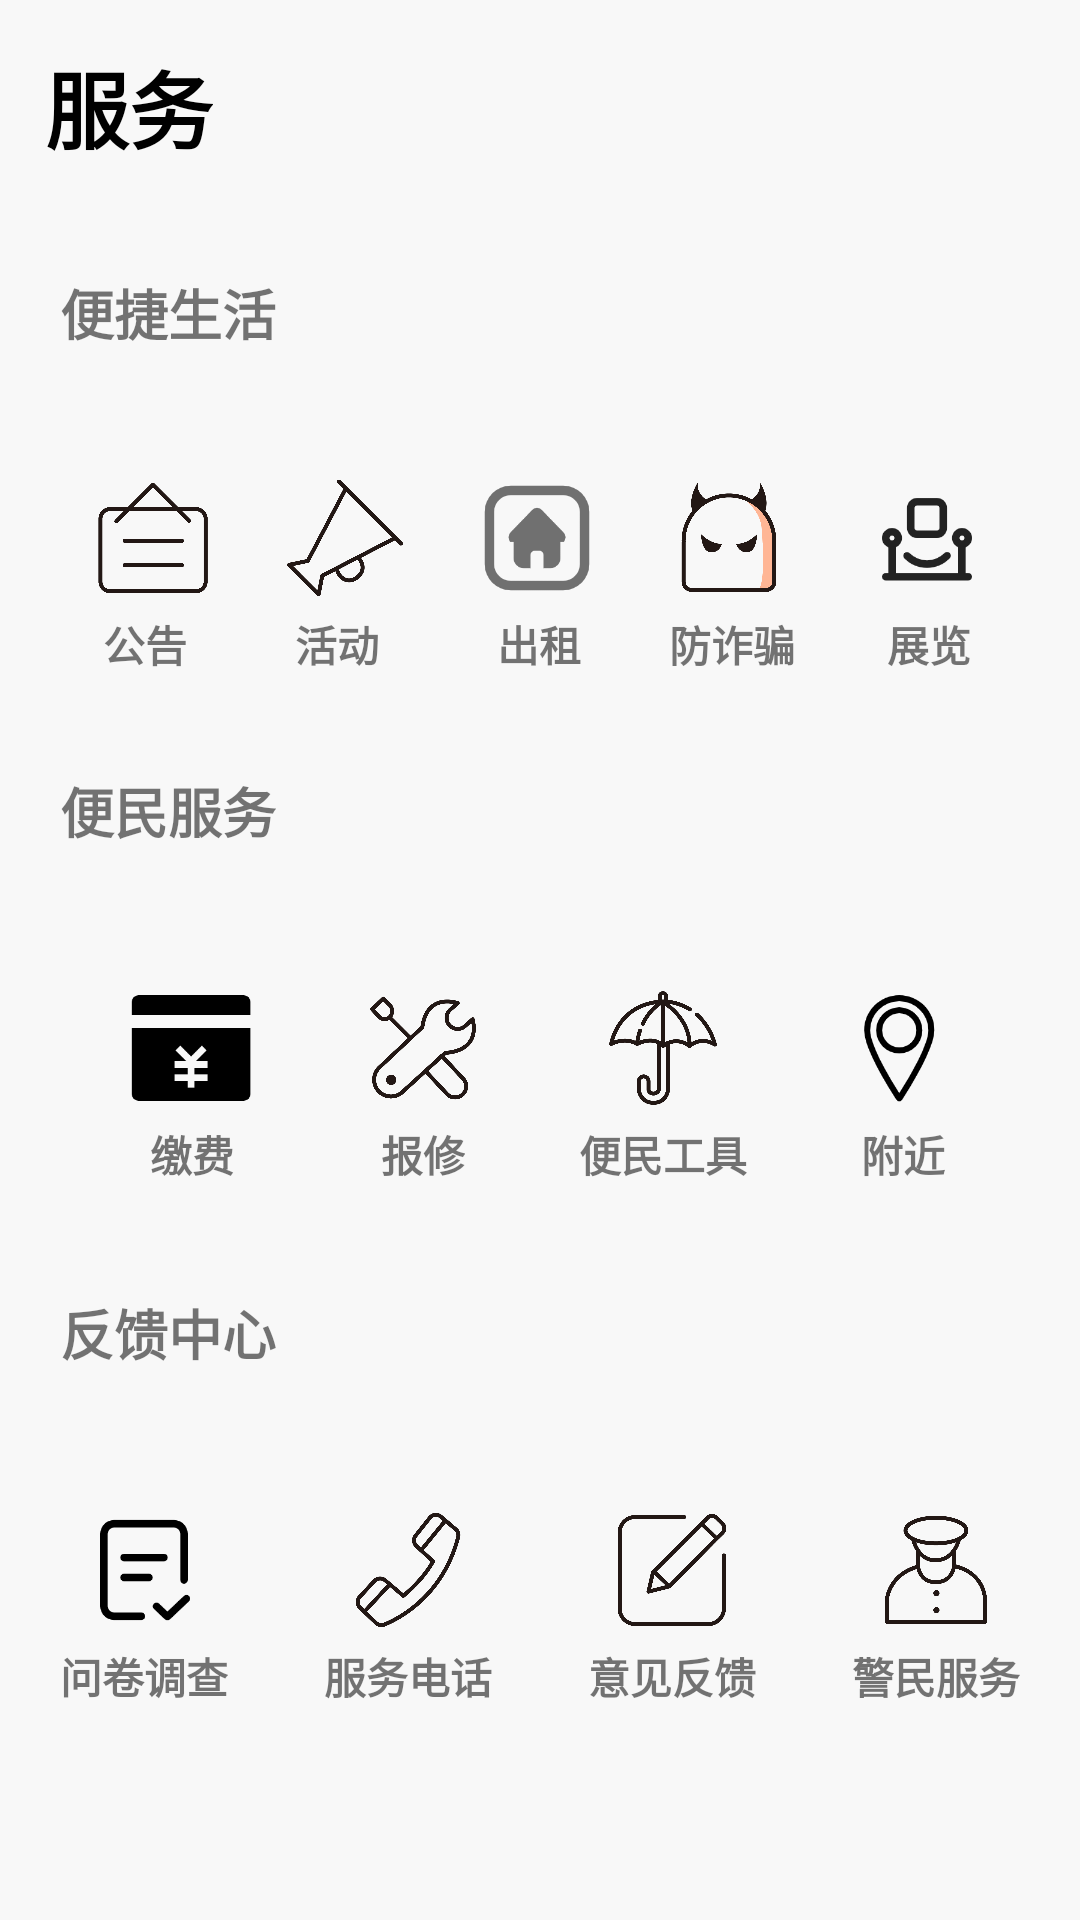

Write the Android layout XML for this screen, with the resource values it uses.
<!-- AndroidManifest.xml: application theme AppTheme -->
<!-- res/layout/activity_serive.xml -->
<?xml version="1.0" encoding="utf-8"?>
<LinearLayout xmlns:android="http://schemas.android.com/apk/res/android"
    xmlns:tools="http://schemas.android.com/tools"
    android:layout_width="match_parent"
    android:layout_height="match_parent"
    xmlns:app="http://schemas.android.com/apk/res-auto"
    android:orientation="vertical"
    android:background="@color/greywhite"
    android:layout_marginTop="10dp"
    >


    <TextView
        android:layout_width="wrap_content"
        android:layout_height="wrap_content"
        android:layout_margin="15dp"
        android:layout_marginTop="10dp"
        android:text="服务"
        android:textSize="28dp"
        android:textColor="@color/black"
        android:textStyle="bold" />
    <TextView
        android:layout_width="wrap_content"
        android:layout_height="wrap_content"
        android:layout_margin="20dp"
        android:layout_marginTop="10dp"
        android:text="便捷生活"
        android:textSize="18dp"
        android:textStyle="bold" />

    <LinearLayout
        android:layout_width="match_parent"
        android:layout_height="wrap_content"
        android:gravity="center"
        android:layout_marginTop="10dp"
        android:orientation="horizontal">

        <LinearLayout
            android:layout_width="wrap_content"
            android:layout_height="wrap_content"
            android:orientation="vertical"
            android:layout_margin="12dp">
            <ImageView
                android:layout_width="40dp"
                android:layout_height="40dp"
                android:src="@drawable/notice"/>
            <TextView
                android:layout_width="wrap_content"
                android:layout_height="wrap_content"
                android:textStyle="bold"
                android:layout_marginTop="5dp"
                android:text=" 公告"/>
        </LinearLayout>

        <LinearLayout
            android:layout_width="wrap_content"
            android:layout_height="wrap_content"
            android:orientation="vertical"
            android:layout_margin="12dp">
            <ImageView
                android:layout_width="40dp"
                android:layout_height="40dp"
                android:src="@drawable/event"/>
            <TextView
                android:layout_width="wrap_content"
                android:layout_height="wrap_content"
                android:textStyle="bold"
                android:layout_marginTop="5dp"
                android:text=" 活动"/>
        </LinearLayout>

        <LinearLayout
            android:layout_width="wrap_content"
            android:layout_height="wrap_content"
            android:orientation="vertical"
            android:layout_margin="12dp">
            <ImageView
                android:layout_width="40dp"
                android:layout_height="40dp"
                android:scaleType="fitStart"
                android:src="@drawable/house"/>
            <TextView
                android:layout_width="wrap_content"
                android:layout_height="wrap_content"
                android:textStyle="bold"
                android:layout_marginTop="5dp"
                android:text="  出租"/>
        </LinearLayout>

        <LinearLayout
            android:layout_width="wrap_content"
            android:layout_height="wrap_content"
            android:orientation="vertical"
            android:layout_margin="12dp">
            <ImageView
                android:layout_width="40dp"
                android:layout_height="40dp"
                android:scaleType="fitStart"
                android:src="@drawable/defraud"/>
            <TextView
                android:layout_width="wrap_content"
                android:layout_height="wrap_content"
                android:textStyle="bold"
                android:layout_marginTop="5dp"
                android:text="防诈骗"/>
        </LinearLayout>

        <LinearLayout
            android:layout_width="wrap_content"
            android:layout_height="wrap_content"
            android:orientation="vertical"
            android:layout_margin="12dp">
            <ImageView
                android:layout_width="40dp"
                android:layout_height="40dp"
                android:scaleType="fitStart"
                android:src="@drawable/exhibition"/>

            <TextView
                android:layout_width="wrap_content"
                android:layout_height="wrap_content"
                android:layout_marginTop="5dp"
                android:text="  展览"
                android:textStyle="bold" />
        </LinearLayout>
    </LinearLayout>

    <TextView
        android:layout_width="wrap_content"
        android:layout_height="wrap_content"
        android:layout_margin="20dp"
        android:layout_marginTop="20dp"
        android:text="便民服务"
        android:textSize="18dp"
        android:textStyle="bold" />

    <LinearLayout
        android:layout_width="match_parent"
        android:layout_height="wrap_content"
        android:gravity="center"
        android:layout_marginTop="10dp"
        android:orientation="horizontal">

        <LinearLayout
            android:layout_width="wrap_content"
            android:layout_height="wrap_content"
            android:orientation="vertical"
            android:layout_margin="16dp">
            <ImageView
                android:layout_width="50dp"
                android:layout_height="40dp"
                android:layout_gravity="center"
                android:src="@drawable/pay"/>
            <TextView
                android:layout_width="wrap_content"
                android:layout_height="wrap_content"
                android:textStyle="bold"
                android:layout_gravity="center"
                android:layout_marginTop="5dp"
                android:text="缴费"/>
        </LinearLayout>

        <LinearLayout
            android:layout_width="wrap_content"
            android:layout_height="wrap_content"
            android:orientation="vertical"
            android:layout_margin="16dp">
            <ImageView
                android:layout_width="40dp"
                android:layout_height="40dp"
                android:layout_gravity="center"
                android:src="@drawable/repairs"/>
            <TextView
                android:layout_width="wrap_content"
                android:layout_height="wrap_content"
                android:textStyle="bold"
                android:layout_gravity="center"
                android:layout_marginTop="5dp"
                android:text="报修"/>
        </LinearLayout>

        <LinearLayout
            android:layout_width="wrap_content"
            android:layout_height="wrap_content"
            android:orientation="vertical"
            android:layout_margin="16dp">
            <ImageView
                android:layout_width="40dp"
                android:layout_height="40dp"
                android:layout_gravity="center"
                android:src="@drawable/tools"/>
            <TextView
                android:layout_width="wrap_content"
                android:layout_height="wrap_content"
                android:textStyle="bold"
                android:layout_marginTop="5dp"
                android:text="便民工具"/>
        </LinearLayout>

        <LinearLayout
            android:layout_width="wrap_content"
            android:layout_height="wrap_content"
            android:orientation="vertical"
            android:layout_margin="16dp">
            <ImageView
                android:layout_width="40dp"
                android:layout_height="40dp"
                android:layout_gravity="center"
                android:src="@drawable/nearby"/>
            <TextView
                android:layout_width="wrap_content"
                android:layout_height="wrap_content"
                android:textStyle="bold"
                android:layout_gravity="center"
                android:layout_marginTop="5dp"
                android:text="附近"/>
        </LinearLayout>
    </LinearLayout>

    <TextView
        android:layout_width="wrap_content"
        android:layout_height="wrap_content"
        android:layout_margin="20dp"
        android:layout_marginTop="20dp"
        android:text="反馈中心"
        android:textSize="18dp"
        android:textStyle="bold" />

    <LinearLayout
        android:layout_width="match_parent"
        android:layout_height="wrap_content"
        android:gravity="center"
        android:layout_marginTop="10dp"
        android:orientation="horizontal">

        <LinearLayout
            android:layout_width="wrap_content"
            android:layout_height="wrap_content"
            android:orientation="vertical"
            android:layout_margin="16dp">
            <ImageView
                android:layout_width="50dp"
                android:layout_height="40dp"
                android:layout_gravity="center"
                android:src="@drawable/questionnaire"/>
            <TextView
                android:layout_width="wrap_content"
                android:layout_height="wrap_content"
                android:textStyle="bold"
                android:layout_gravity="center"
                android:layout_marginTop="5dp"
                android:text="问卷调查"/>
        </LinearLayout>

        <LinearLayout
            android:layout_width="wrap_content"
            android:layout_height="wrap_content"
            android:orientation="vertical"
            android:layout_margin="16dp">
            <ImageView
                android:layout_width="40dp"
                android:layout_height="40dp"
                android:layout_gravity="center"
                android:src="@drawable/telephone"/>
            <TextView
                android:layout_width="wrap_content"
                android:layout_height="wrap_content"
                android:textStyle="bold"
                android:layout_gravity="center"
                android:layout_marginTop="5dp"
                android:text="服务电话"/>
        </LinearLayout>

        <LinearLayout
            android:layout_width="wrap_content"
            android:layout_height="wrap_content"
            android:orientation="vertical"
            android:layout_margin="16dp">
            <ImageView
                android:layout_width="40dp"
                android:layout_height="40dp"
                android:layout_gravity="center"
                android:src="@drawable/feedback"/>
            <TextView
                android:layout_width="wrap_content"
                android:layout_height="wrap_content"
                android:textStyle="bold"
                android:layout_marginTop="5dp"
                android:text="意见反馈"/>
        </LinearLayout>

        <LinearLayout
            android:layout_width="wrap_content"
            android:layout_height="wrap_content"
            android:orientation="vertical"
            android:layout_margin="16dp">
            <ImageView
                android:layout_width="40dp"
                android:layout_height="40dp"
                android:layout_gravity="center"
                android:src="@drawable/police"/>
            <TextView
                android:layout_width="wrap_content"
                android:layout_height="wrap_content"
                android:textStyle="bold"
                android:layout_gravity="center"
                android:layout_marginTop="5dp"
                android:text="警民服务"/>
        </LinearLayout>
    </LinearLayout>

   

</LinearLayout>
<!-- resources referenced by this layout -->
<resources>
  <color name="black">#FF000000</color>
  <color name="greywhite">#F8F8F8</color>
  <color name="white">#FFFFFFFF</color>
  <!-- drawable defraud: png bitmap (drawable-v24, 17131 bytes) -->
  <!-- drawable event: png bitmap (drawable-v24, 16810 bytes) -->
  <!-- drawable exhibition: png bitmap (drawable-v24, 5046 bytes) -->
  <!-- drawable feedback: png bitmap (drawable-v24, 13391 bytes) -->
  <!-- drawable house: png bitmap (drawable-v24, 6047 bytes) -->
  <!-- drawable nearby: png bitmap (drawable-v24, 7021 bytes) -->
  <!-- drawable notice: png bitmap (drawable-v24, 9235 bytes) -->
  <!-- drawable pay: png bitmap (drawable-v24, 2545 bytes) -->
  <!-- drawable police: png bitmap (drawable-v24, 18012 bytes) -->
  <!-- drawable questionnaire: png bitmap (drawable-v24, 3847 bytes) -->
  <!-- drawable repairs: png bitmap (drawable-v24, 23360 bytes) -->
  <!-- drawable telephone: png bitmap (drawable-v24, 21685 bytes) -->
  <!-- drawable tools: png bitmap (drawable-v24, 19742 bytes) -->
  <!-- drawable translucent_button (drawable) -->
  <?xml version="1.0" encoding="utf-8"?>
  <shape xmlns:android="http://schemas.android.com/apk/res/android">
      <solid android:color="@color/lightblue" />
      <stroke android:width="1dip" android:color="#fefefe" />
      <corners android:radius="20dp"/>
      <padding android:bottom="10dp"
          android:left="10dp"
          android:right="10dp"
          android:top="10dp"/>
  
  </shape>
  <style name="AppTheme" parent="Theme.AppCompat.DayNight">
          <item name="colorPrimary">@color/colorPrimary</item>
          <item name="colorPrimaryDark">@color/colorPrimaryDark</item>
          <item name="colorAccent">@color/colorAccent</item>
      </style>
  <color name="lightblue">#0A9BAE</color>
  <color name="colorPrimary">#FD3657</color>
  <color name="colorPrimaryDark">#322829</color>
  <color name="colorAccent">#FD3657</color>
</resources>
